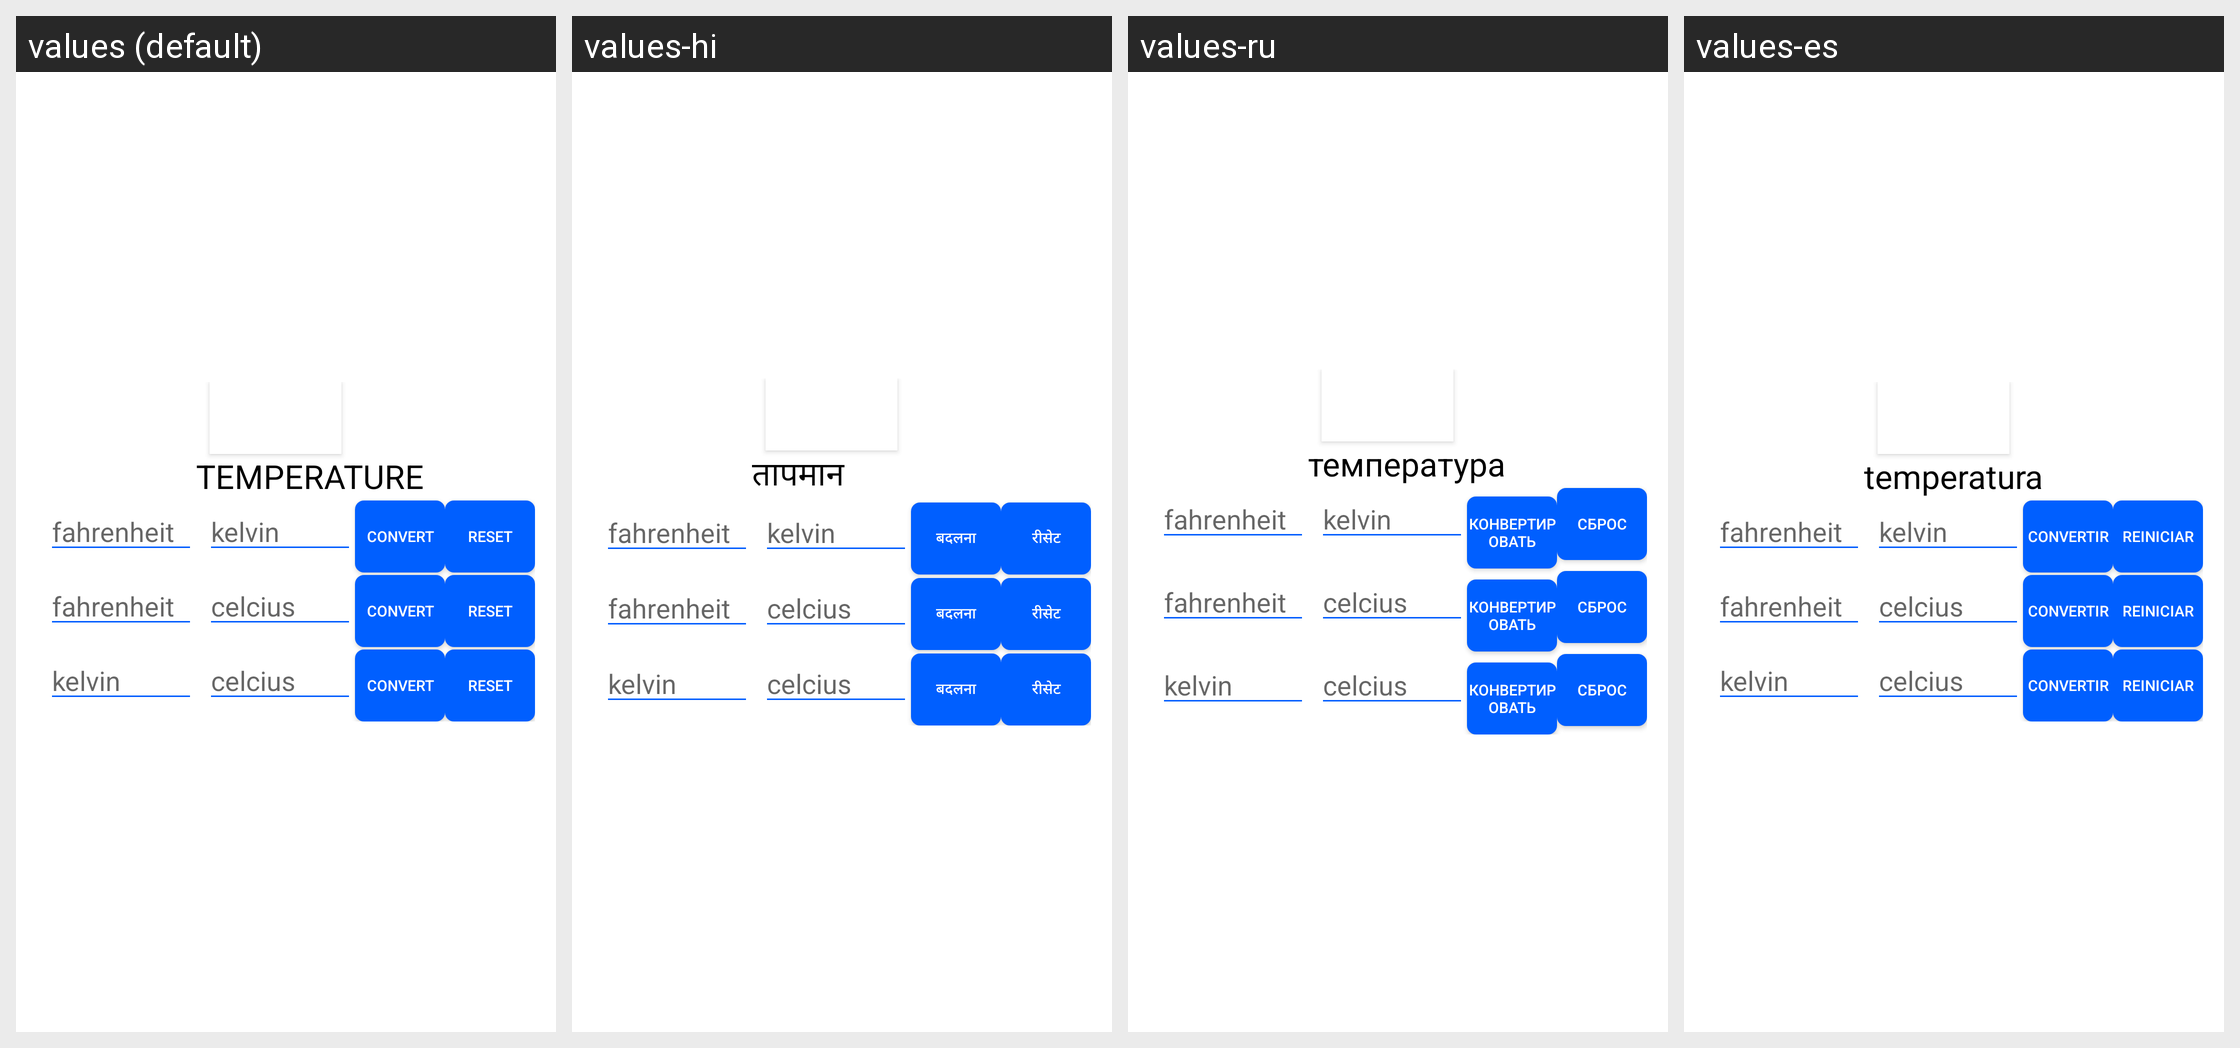

Translations of the strings shown on this Android screen, per locale in the grid:
Android screen res/layout/fragment_temp_con.xml rendered under 4 locales, left to right: values (default), values-hi, values-ru, values-es. Device: Nexus 5 (rendered at 1080×1920; each locale shown at half size, 540×960, under a caption strip naming it); theme AppTheme.
Other locales in the repository, not shown: values-de, values-fr, values-it, values-zh.
Strings drawn on this screen, with the default value and each locale's value (text and hints the layout hard-codes, and strings that could not be matched under every locale, appear in the picture but are not listed):

temperature
  values: TEMPERATURE
  values-hi: तापमान
  values-ru: температура
  values-es: temperatura

convert
  values: Convert
  values-hi: बदलना
  values-ru: конвертировать
  values-es: convertir

reset
  values: Reset
  values-hi: रीसेट
  values-ru: сброс
  values-es: Reiniciar
